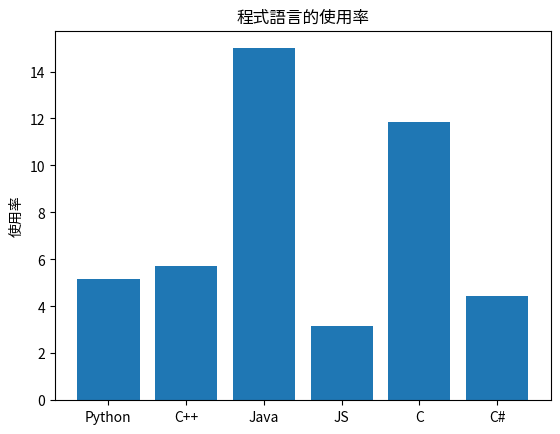

Source code (Python):
import matplotlib.pyplot as plt

labels = ["Python","C++","Java","JS","C","C#"]
index = range(len(labels))
ratings = [5.16, 5.73, 14.99, 3.17, 11.86, 4.45]
plt.bar(index, ratings)
plt.xticks(index, labels)
plt.ylabel("使用率")
plt.title("程式語言的使用率") 
plt.show()





